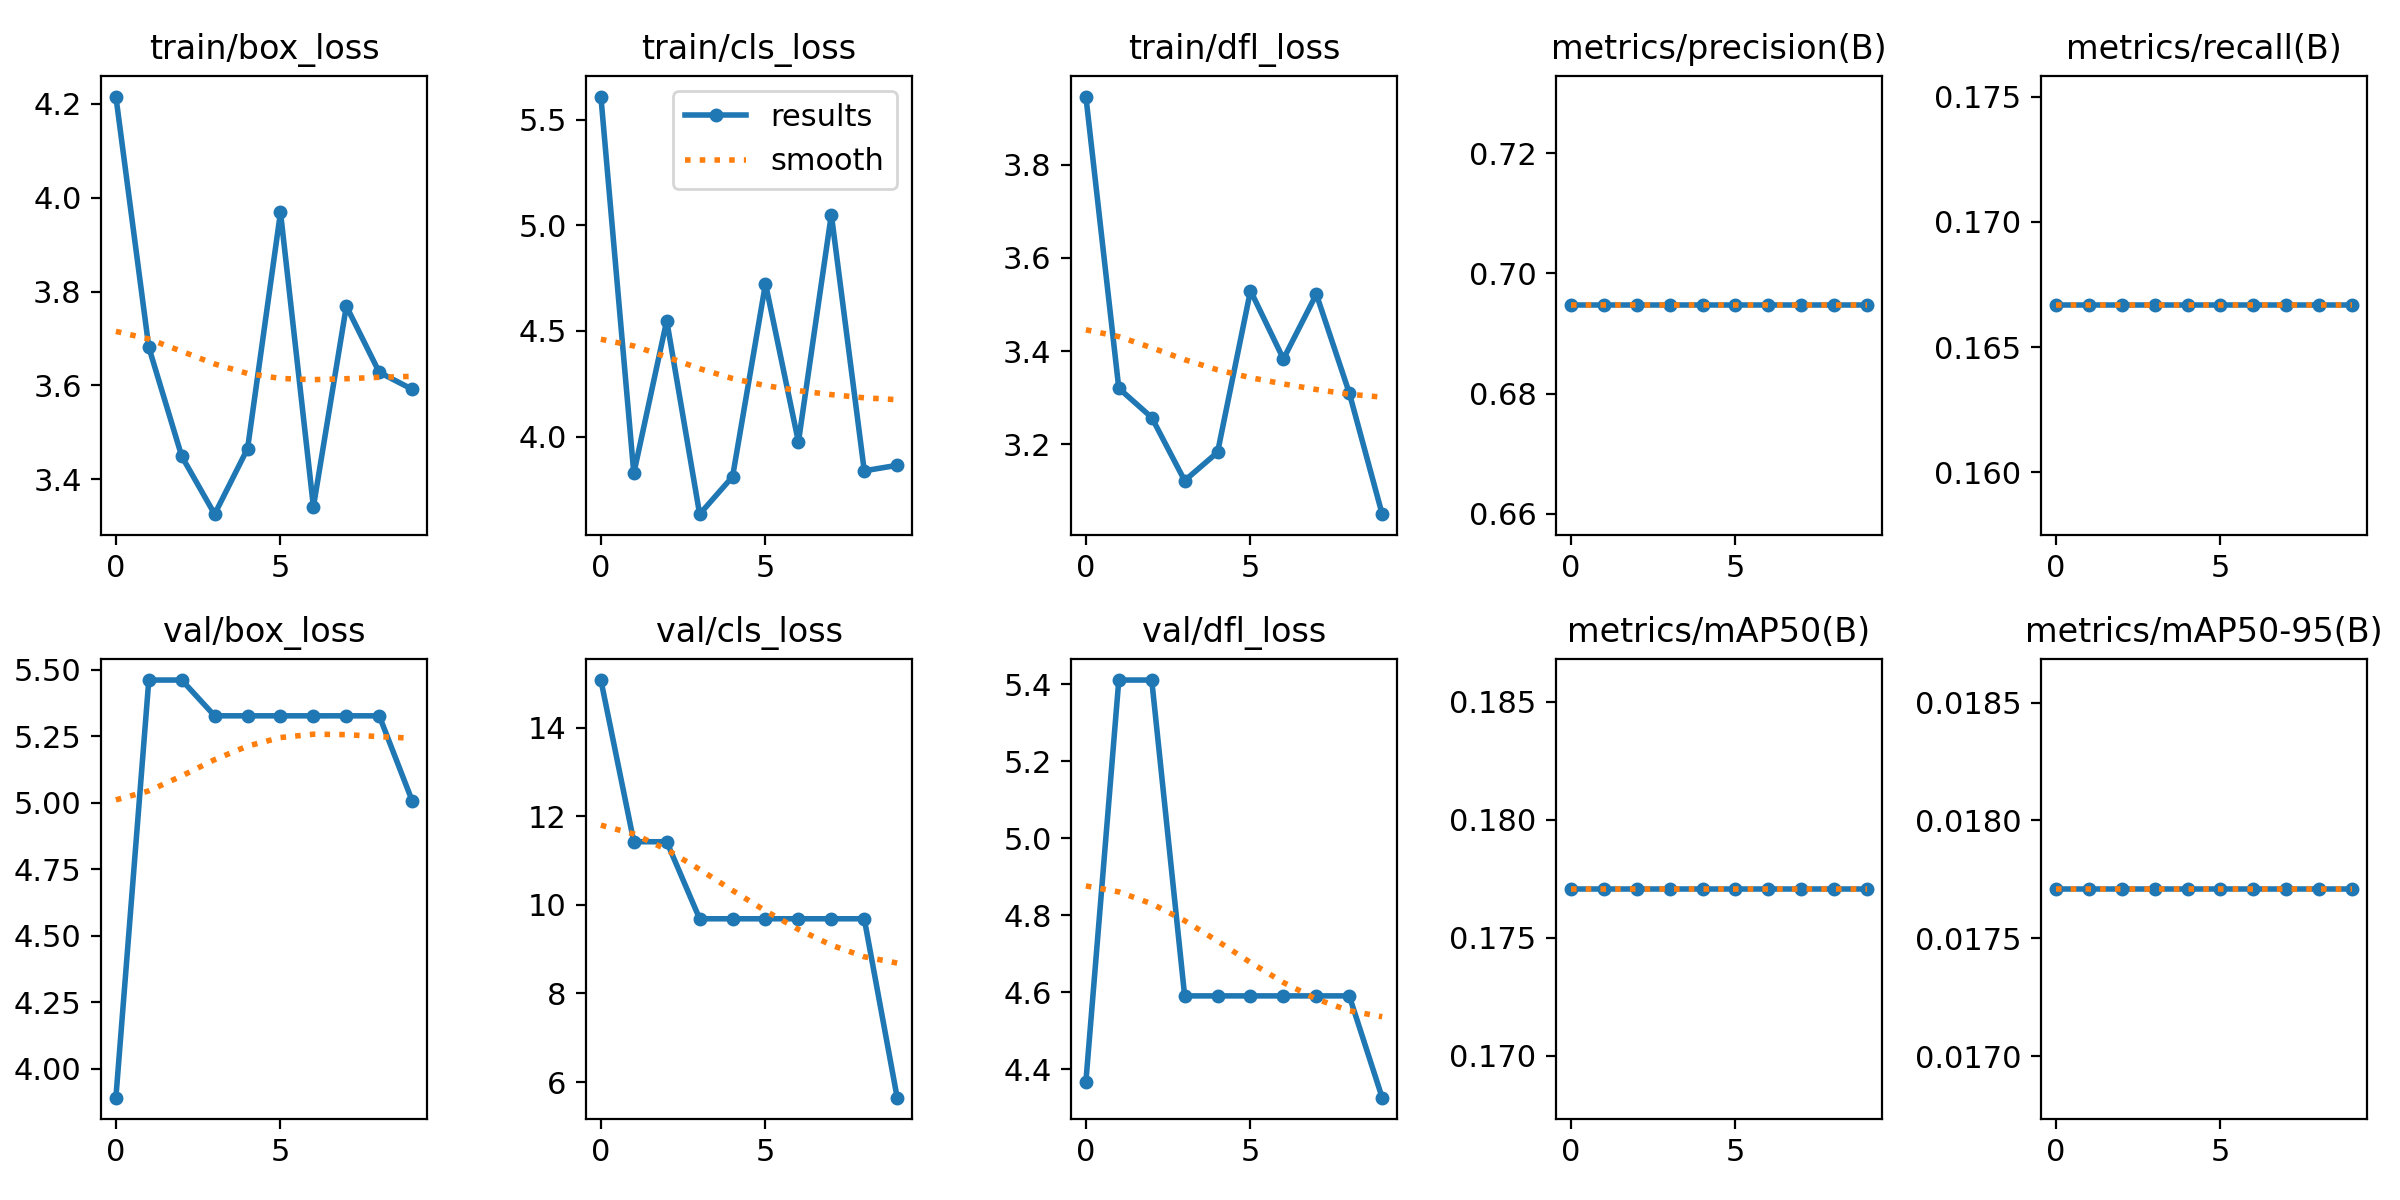

Values plotted in this chart, from the file beside it:
epoch, train/box_loss, train/cls_loss, train/dfl_loss, metrics/precision(B), metrics/recall(B), metrics/mAP50(B), metrics/mAP50-95(B), val/box_loss, val/cls_loss, val/dfl_loss, lr/pg0, lr/pg1, lr/pg2
0, 4.215, 5.609, 3.947, 0.6947, 0.1667, 0.1771, 0.01771, 3.891, 15.07, 4.367, 0.0955, 0.0005, 0.0005
1, 3.681, 3.826, 3.32, 0.6947, 0.1667, 0.1771, 0.01771, 5.462, 11.42, 5.41, 0.08999, 0.0009911, 0.0009911
2, 3.449, 4.549, 3.257, 0.6947, 0.1667, 0.1771, 0.01771, 5.462, 11.42, 5.41, 0.08436, 0.001363, 0.001363
3, 3.326, 3.634, 3.122, 0.6947, 0.1667, 0.1771, 0.01771, 5.328, 9.685, 4.59, 0.07862, 0.001617, 0.001617
4, 3.465, 3.811, 3.183, 0.6947, 0.1667, 0.1771, 0.01771, 5.328, 9.685, 4.59, 0.07275, 0.001752, 0.001752
5, 3.969, 4.724, 3.53, 0.6947, 0.1667, 0.1771, 0.01771, 5.328, 9.685, 4.59, 0.06677, 0.001767, 0.001767
6, 3.341, 3.975, 3.383, 0.6947, 0.1667, 0.1771, 0.01771, 5.328, 9.685, 4.59, 0.06066, 0.001665, 0.001665
7, 3.769, 5.051, 3.522, 0.6947, 0.1667, 0.1771, 0.01771, 5.328, 9.685, 4.59, 0.05444, 0.001443, 0.001443
8, 3.628, 3.839, 3.31, 0.6947, 0.1667, 0.1771, 0.01771, 5.328, 9.685, 4.59, 0.0481, 0.001102, 0.001102
9, 3.592, 3.865, 3.05, 0.6947, 0.1667, 0.1771, 0.01771, 5.008, 5.648, 4.326, 0.04164, 0.0006431, 0.0006431
